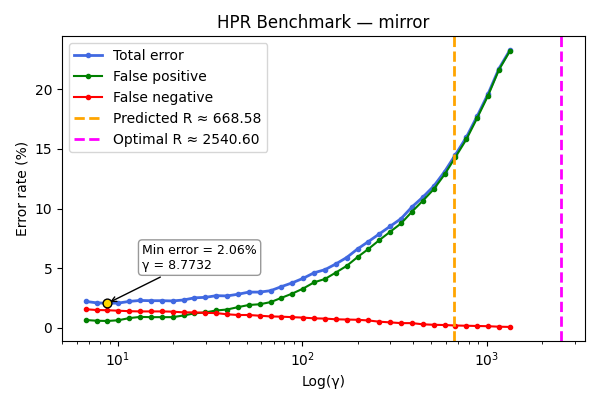

The data file committed next to this chart (first rows):
gamma, TOTAL_rate, FP_rate, FN_rate
6.686, 2.22, 0.66, 1.56
7.659, 2.1, 0.6, 1.5
8.773, 2.06, 0.58, 1.48
10.05, 2.08, 0.64, 1.44
11.51, 2.22, 0.82, 1.4
13.19, 2.3, 0.92, 1.38
15.11, 2.28, 0.9, 1.38
17.3, 2.28, 0.9, 1.38
19.82, 2.26, 0.9, 1.36
22.71, 2.34, 1.04, 1.3
26.01, 2.52, 1.22, 1.3
29.8, 2.56, 1.3, 1.26
34.13, 2.7, 1.46, 1.24
39.1, 2.68, 1.54, 1.14
44.79, 2.82, 1.74, 1.08
51.31, 3.0, 1.92, 1.08
58.77, 3.0, 1.98, 1.02
67.32, 3.12, 2.16, 0.96
77.12, 3.46, 2.52, 0.94
88.34, 3.78, 2.88, 0.9
101.2, 4.16, 3.3, 0.86
115.9, 4.62, 3.82, 0.8
132.8, 4.88, 4.1, 0.78
152.1, 5.36, 4.64, 0.72
174.3, 5.9, 5.2, 0.7
199.6, 6.62, 5.94, 0.68
228.7, 7.24, 6.62, 0.62
261.9, 7.88, 7.36, 0.52
300, 8.52, 8.06, 0.46
343.7, 9.16, 8.76, 0.4
393.7, 10.14, 9.74, 0.4
451, 10.96, 10.66, 0.3
516.6, 11.88, 11.62, 0.26
591.8, 13.1, 12.86, 0.24
677.9, 14.52, 14.32, 0.2
776.6, 15.98, 15.8, 0.18
889.6, 17.76, 17.6, 0.16
1019, 19.62, 19.48, 0.14
1167, 21.74, 21.64, 0.1
1337, 23.28, 23.2, 0.08
